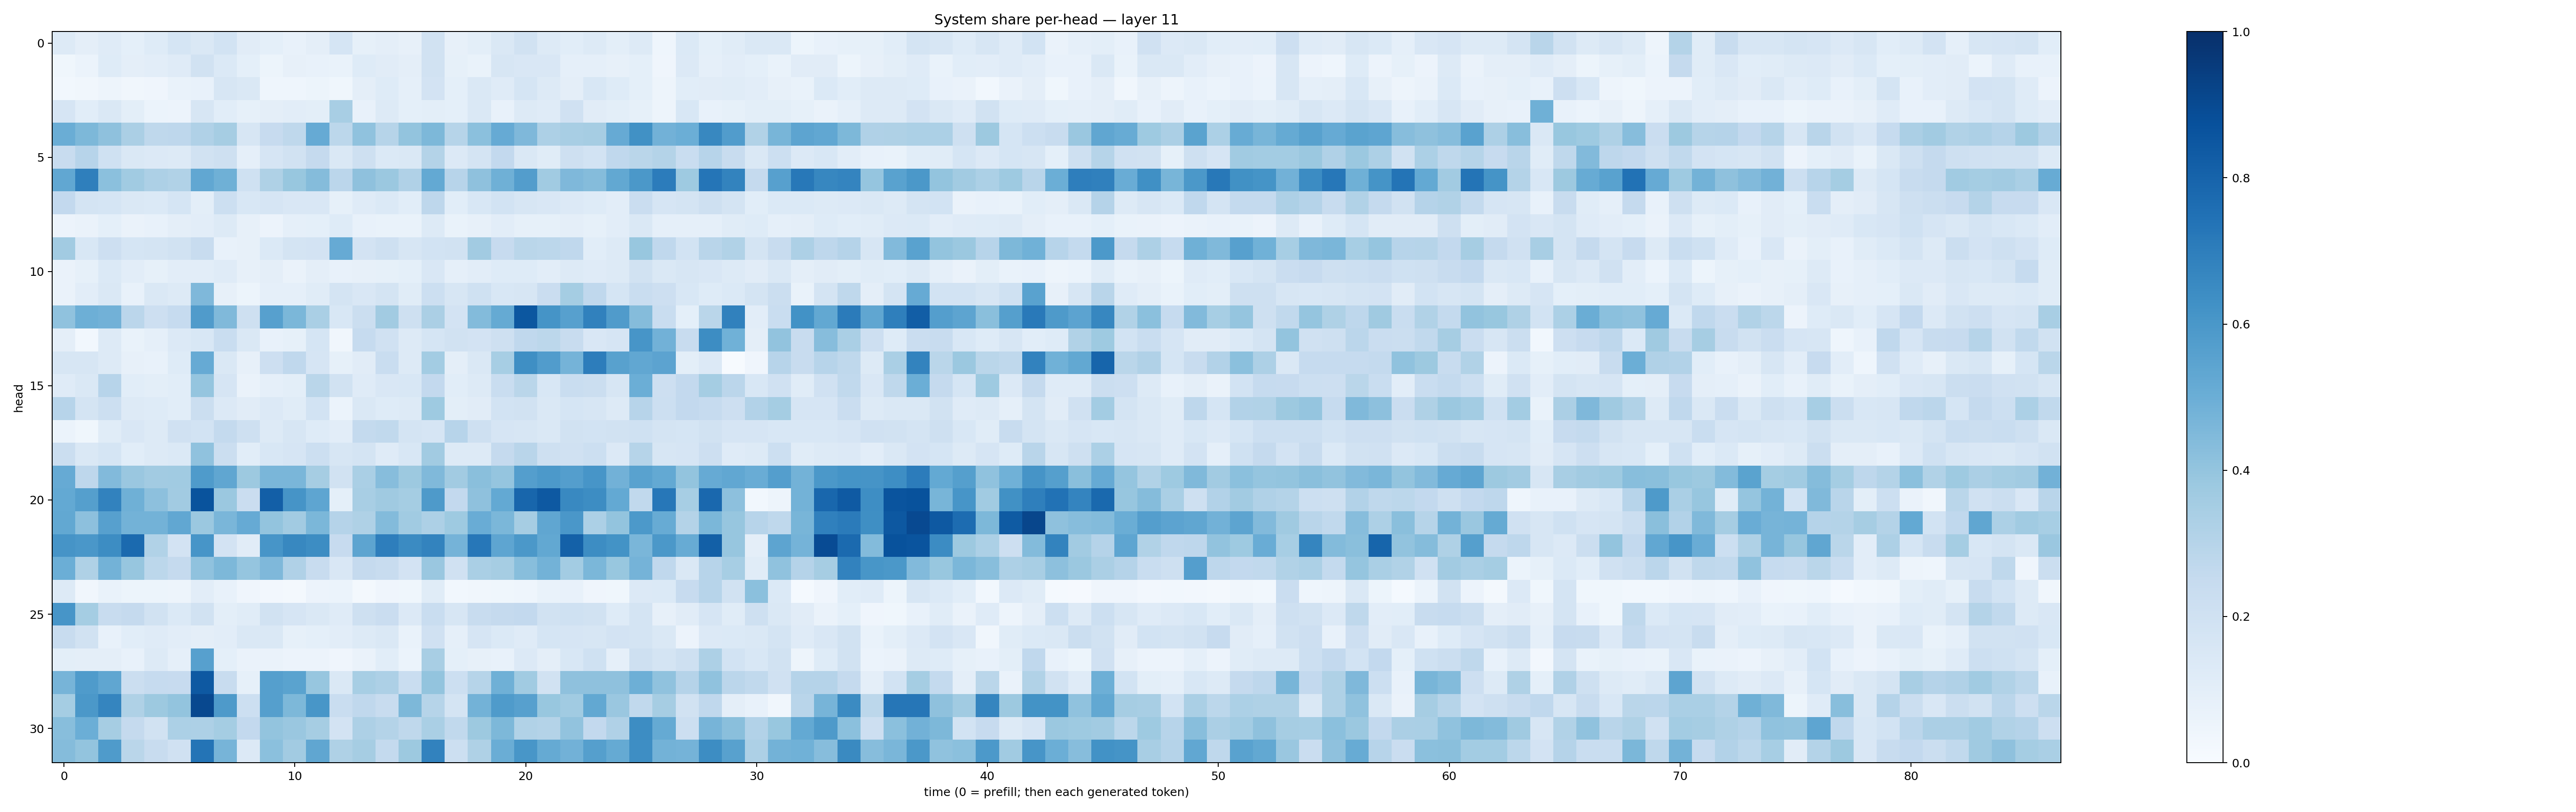

The file beside this chart, header and first rows:
0.12705581, 0.09408388, 0.11800793, 0.09327084, 0.121847324, 0.17049353, 0.14557147, 0.18726686, 0.112497374, 0.09337397, 0.07455336, 0.094240546, 0.16844945, 0.08265837, 0.094615035, 0.07908018, 0.19282453, 0.07953335, 0.097939044, 0.14571121, 0.19157042, 0.12656033, 0.10827476, 0.13015047
0.03744, 0.05898, 0.1217, 0.09689, 0.1052, 0.1195, 0.1878, 0.1381, 0.09282, 0.05115, 0.08199, 0.07095, 0.06681, 0.1244, 0.1106, 0.09761, 0.188, 0.08271, 0.06844, 0.1568, 0.149, 0.1489, 0.08842, 0.08669
0.02984, 0.03459, 0.04998, 0.03225, 0.04285, 0.06801, 0.07215, 0.1579, 0.1453, 0.04522, 0.04419, 0.0539, 0.03622, 0.09412, 0.1246, 0.0877, 0.1809, 0.09098, 0.1457, 0.1194, 0.168, 0.1255, 0.09615, 0.154
0.1657, 0.1073, 0.1429, 0.0995, 0.06223, 0.05712, 0.1566, 0.1079, 0.08527, 0.09462, 0.1046, 0.09846, 0.3401, 0.07342, 0.1311, 0.09255, 0.1004, 0.09254, 0.1452, 0.0707, 0.1308, 0.1193, 0.199, 0.1112
0.5029, 0.455, 0.412, 0.3334, 0.2708, 0.2749, 0.3173, 0.3508, 0.1627, 0.2426, 0.2711, 0.5142, 0.2801, 0.4071, 0.2974, 0.4018, 0.4563, 0.3006, 0.4203, 0.5147, 0.4505, 0.3252, 0.3407, 0.3513
0.2394, 0.2955, 0.2029, 0.1469, 0.1356, 0.1313, 0.1896, 0.2046, 0.08862, 0.1646, 0.1912, 0.2525, 0.1461, 0.2046, 0.1403, 0.1449, 0.3062, 0.1342, 0.1722, 0.2597, 0.1459, 0.1138, 0.2096, 0.1856
0.5302, 0.693, 0.4181, 0.3637, 0.3254, 0.3163, 0.5279, 0.4912, 0.1996, 0.3241, 0.3877, 0.4365, 0.2834, 0.4111, 0.3812, 0.3173, 0.5208, 0.2968, 0.4104, 0.4899, 0.5718, 0.3671, 0.4493, 0.4356
0.258, 0.1757, 0.1708, 0.1424, 0.1367, 0.1711, 0.09936, 0.2151, 0.1543, 0.1669, 0.1513, 0.1519, 0.08329, 0.1189, 0.1404, 0.1093, 0.2753, 0.1074, 0.155, 0.1872, 0.1615, 0.1516, 0.1354, 0.1229
0.05532, 0.06307, 0.09336, 0.06316, 0.0717, 0.09594, 0.1021, 0.126, 0.07817, 0.05574, 0.08918, 0.09024, 0.1218, 0.07441, 0.06833, 0.06743, 0.1321, 0.06991, 0.08016, 0.1042, 0.08353, 0.08391, 0.09619, 0.08527
0.3626, 0.1562, 0.2127, 0.1699, 0.1788, 0.192, 0.2369, 0.07167, 0.0791, 0.14, 0.1785, 0.1805, 0.5125, 0.1823, 0.2087, 0.1623, 0.1852, 0.1892, 0.3625, 0.2432, 0.288, 0.2801, 0.266, 0.1087
0.06322, 0.08263, 0.1397, 0.1026, 0.08583, 0.1042, 0.1044, 0.1177, 0.08153, 0.09406, 0.06558, 0.09493, 0.07547, 0.07984, 0.08326, 0.09, 0.1487, 0.08611, 0.1028, 0.1239, 0.123, 0.1043, 0.1275, 0.1182
0.06394, 0.1025, 0.1453, 0.07723, 0.1482, 0.1304, 0.4524, 0.07855, 0.05223, 0.08718, 0.08631, 0.1146, 0.1747, 0.1506, 0.1722, 0.1155, 0.2158, 0.1598, 0.2016, 0.1531, 0.1579, 0.227, 0.3553, 0.2665
0.4088, 0.4959, 0.4837, 0.2835, 0.2147, 0.2493, 0.5784, 0.4467, 0.2056, 0.5612, 0.4576, 0.3393, 0.1557, 0.2197, 0.3621, 0.2038, 0.3336, 0.1803, 0.4377, 0.5162, 0.8495, 0.6165, 0.5595, 0.6847
0.09435, 0.02962, 0.1302, 0.06971, 0.0883, 0.1344, 0.1529, 0.2307, 0.1449, 0.0757, 0.08563, 0.1701, 0.03405, 0.2487, 0.198, 0.1274, 0.1685, 0.1914, 0.1816, 0.2058, 0.2691, 0.2784, 0.2394, 0.1505
0.1612, 0.1575, 0.1308, 0.0814, 0.07695, 0.1225, 0.5136, 0.1464, 0.08176, 0.2113, 0.267, 0.1668, 0.08274, 0.1099, 0.2332, 0.1311, 0.3593, 0.09548, 0.1437, 0.344, 0.6335, 0.5767, 0.4737, 0.6993
0.118, 0.1409, 0.2937, 0.1085, 0.1008, 0.1089, 0.3964, 0.1661, 0.06382, 0.08983, 0.1004, 0.2884, 0.1921, 0.1178, 0.1485, 0.1545, 0.2607, 0.1065, 0.1318, 0.2337, 0.2857, 0.1533, 0.2317, 0.2213
0.2932, 0.1754, 0.2163, 0.1262, 0.1248, 0.107, 0.2211, 0.1356, 0.1114, 0.134, 0.1149, 0.1845, 0.06175, 0.1445, 0.1224, 0.1306, 0.3717, 0.09873, 0.1125, 0.1845, 0.191, 0.1447, 0.1718, 0.1567
0.05921, 0.0386, 0.114, 0.152, 0.1323, 0.1984, 0.1843, 0.2575, 0.2083, 0.1313, 0.157, 0.1235, 0.1049, 0.2551, 0.2633, 0.1773, 0.1644, 0.2948, 0.2063, 0.1658, 0.1621, 0.1445, 0.189, 0.1838
0.226, 0.1449, 0.1691, 0.1078, 0.1267, 0.1374, 0.407, 0.2188, 0.1075, 0.1548, 0.1648, 0.2163, 0.1577, 0.178, 0.1205, 0.1562, 0.3605, 0.1307, 0.1302, 0.2524, 0.2903, 0.2078, 0.1959, 0.2169
0.5152, 0.275, 0.4422, 0.3867, 0.3626, 0.3652, 0.5836, 0.5347, 0.3762, 0.4644, 0.4637, 0.3511, 0.1899, 0.3389, 0.4302, 0.3759, 0.4491, 0.3616, 0.4242, 0.3976, 0.5698, 0.5903, 0.5666, 0.6072
0.5228, 0.5642, 0.6805, 0.4916, 0.4161, 0.3613, 0.8658, 0.3805, 0.2269, 0.8165, 0.6108, 0.5387, 0.09239, 0.3437, 0.3698, 0.3544, 0.5893, 0.2609, 0.4111, 0.5205, 0.791, 0.8409, 0.6578, 0.6437
0.5266, 0.4147, 0.5591, 0.4802, 0.4786, 0.5274, 0.3797, 0.4622, 0.5137, 0.4008, 0.3626, 0.4595, 0.3031, 0.3212, 0.4387, 0.3668, 0.3278, 0.3724, 0.5057, 0.459, 0.3509, 0.5331, 0.5989, 0.3287
0.612, 0.599, 0.6441, 0.777, 0.3154, 0.183, 0.6085, 0.1829, 0.1127, 0.6073, 0.6624, 0.6445, 0.2427, 0.5411, 0.6958, 0.6491, 0.6787, 0.4756, 0.7261, 0.5381, 0.5942, 0.5236, 0.81, 0.6428
0.4977, 0.3206, 0.4799, 0.3936, 0.281, 0.2539, 0.4069, 0.4565, 0.396, 0.4506, 0.3164, 0.2371, 0.1502, 0.2514, 0.2357, 0.1832, 0.3864, 0.199, 0.3363, 0.3514, 0.4271, 0.477, 0.3581, 0.457
0.1273, 0.03159, 0.06799, 0.0531, 0.05323, 0.04711, 0.1038, 0.07722, 0.04105, 0.0237, 0.02136, 0.05644, 0.06213, 0.01979, 0.03946, 0.03574, 0.1141, 0.02981, 0.03239, 0.0383, 0.04365, 0.06859, 0.07217, 0.03995
0.6066, 0.3548, 0.2399, 0.2506, 0.1932, 0.1396, 0.1892, 0.09819, 0.1155, 0.1902, 0.1671, 0.1464, 0.1172, 0.2045, 0.2299, 0.136, 0.2334, 0.1604, 0.2401, 0.2538, 0.2609, 0.1888, 0.1993, 0.1934
0.2416, 0.1933, 0.07676, 0.1065, 0.1178, 0.1016, 0.09504, 0.1031, 0.1438, 0.1436, 0.08544, 0.09169, 0.1028, 0.1282, 0.1453, 0.07023, 0.1989, 0.08827, 0.1642, 0.1401, 0.121, 0.1694, 0.1664, 0.1575
0.09952, 0.0974, 0.09593, 0.07208, 0.1299, 0.08926, 0.5603, 0.09012, 0.06281, 0.06519, 0.05653, 0.05647, 0.04257, 0.06527, 0.1061, 0.05926, 0.3413, 0.09283, 0.08051, 0.07614, 0.1347, 0.09677, 0.1538, 0.2025
0.4709, 0.5839, 0.5328, 0.2197, 0.2483, 0.2427, 0.8406, 0.2364, 0.08378, 0.5634, 0.5479, 0.3945, 0.1423, 0.3453, 0.3276, 0.2332, 0.3993, 0.2183, 0.2973, 0.4911, 0.3637, 0.1886, 0.4104, 0.4103
0.3517, 0.5951, 0.6705, 0.3214, 0.3778, 0.4012, 0.9029, 0.5881, 0.2167, 0.5663, 0.4553, 0.6025, 0.2321, 0.2688, 0.2349, 0.4544, 0.2983, 0.1769, 0.4798, 0.5838, 0.56, 0.3904, 0.3639, 0.5272
0.4265, 0.5, 0.3482, 0.2503, 0.1944, 0.3303, 0.326, 0.3534, 0.2613, 0.3987, 0.3842, 0.3481, 0.1833, 0.3252, 0.3071, 0.272, 0.3371, 0.2634, 0.3776, 0.4535, 0.3153, 0.3059, 0.4062, 0.2599
0.435, 0.3998, 0.5856, 0.2883, 0.2361, 0.1969, 0.7364, 0.4689, 0.1349, 0.4207, 0.3614, 0.5349, 0.3214, 0.3506, 0.2543, 0.3787, 0.6822, 0.2168, 0.3224, 0.501, 0.6039, 0.5191, 0.4819, 0.5641
